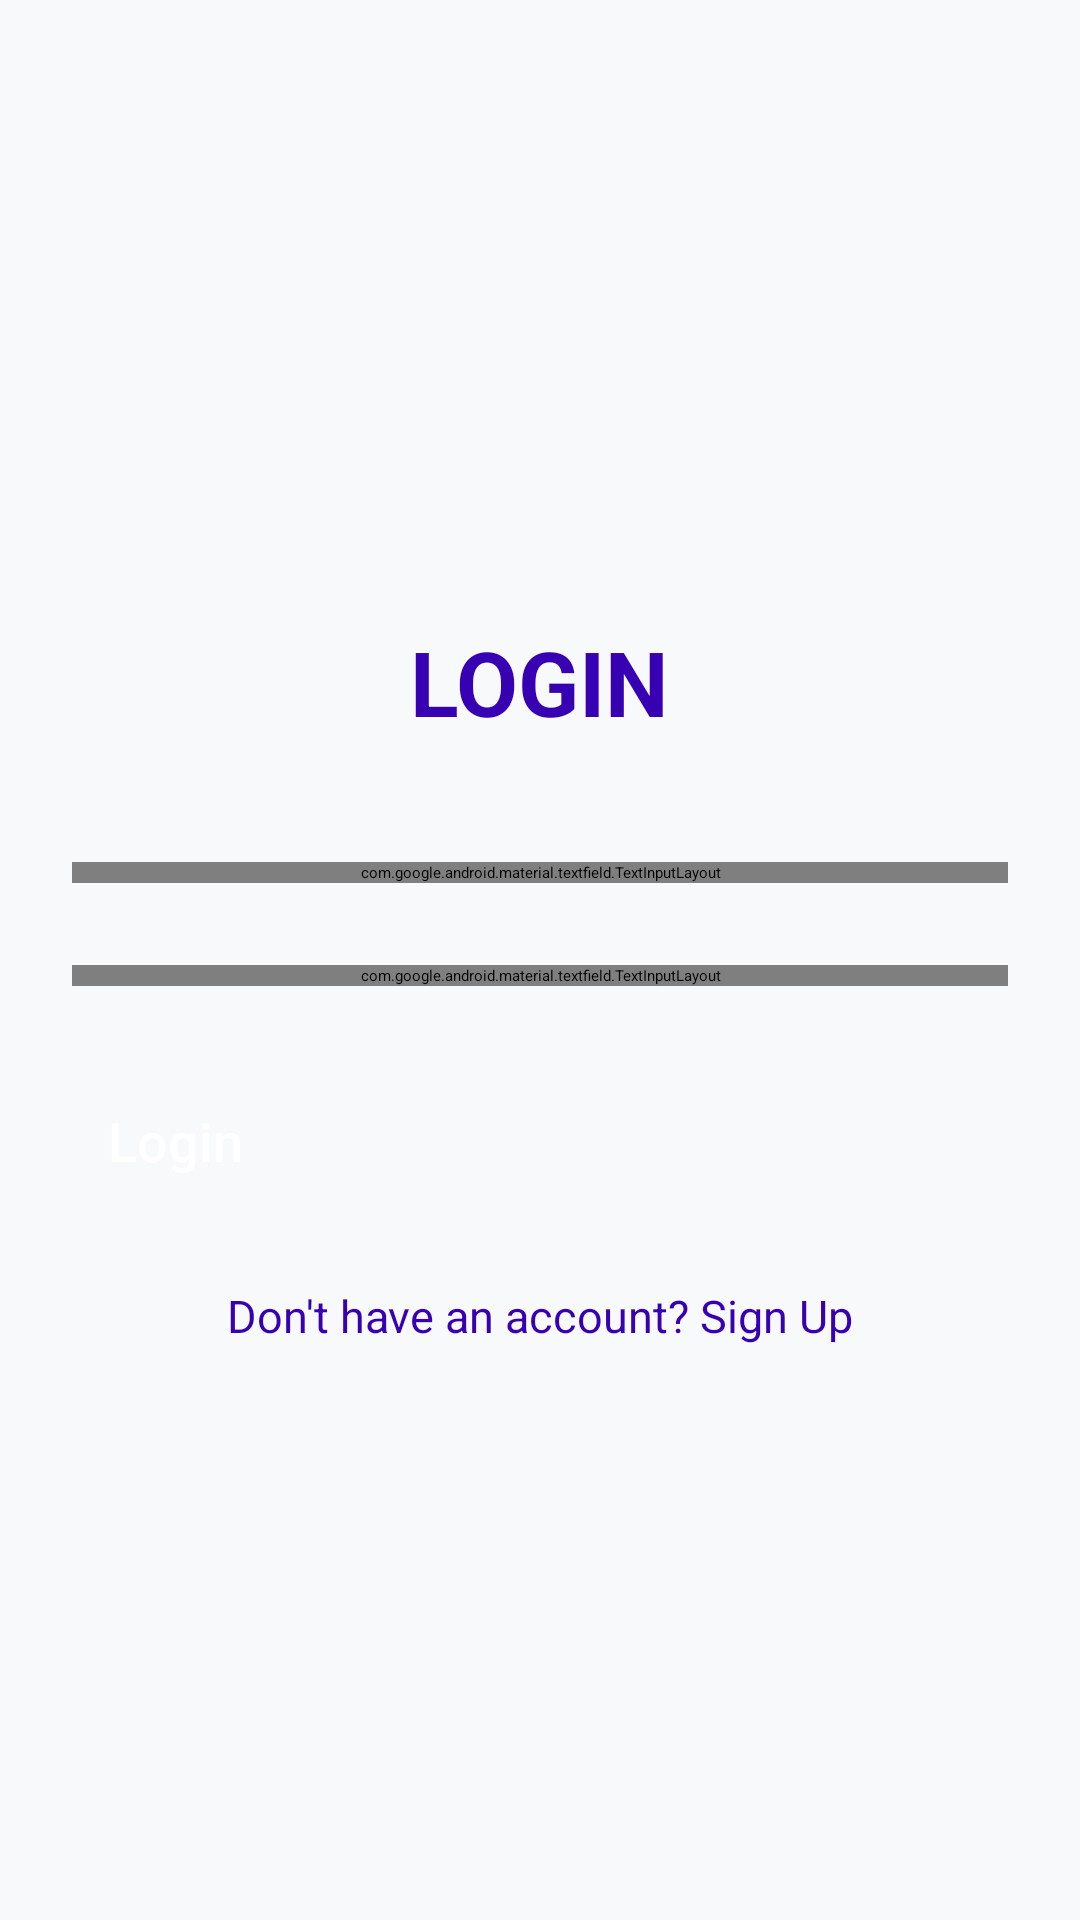

Reconstruct the res/layout file that produces this screen, plus the resources it refers to.
<!-- AndroidManifest.xml: application theme Theme.Shoppingg -->
<!-- res/layout/fragment_login.xml -->
<?xml version="1.0" encoding="utf-8"?>
<ScrollView xmlns:android="http://schemas.android.com/apk/res/android"
    xmlns:app="http://schemas.android.com/apk/res-auto"
    android:layout_width="match_parent"
    android:layout_height="match_parent"
    android:fillViewport="true"
    android:background="#F8F9FA">

    <LinearLayout
        android:orientation="vertical"
        android:gravity="center"
        android:padding="24dp"
        android:layout_width="match_parent"
        android:layout_height="wrap_content">

        
        <TextView
            android:id="@+id/tvTitle"
            android:text="LOGIN"
            android:textSize="30sp"
            android:textStyle="bold"
            android:textColor="@color/purple_700"
            android:layout_marginTop="48dp"
            android:layout_marginBottom="40dp"
            android:layout_width="wrap_content"
            android:layout_height="wrap_content" />

        
        <com.google.android.material.textfield.TextInputLayout
            android:id="@+id/layoutEmail"
            style="@style/Widget.MaterialComponents.TextInputLayout.OutlinedBox"
            android:layout_width="match_parent"
            android:layout_height="wrap_content"
            android:layout_marginBottom="3dp"
            app:boxStrokeColor="@color/purple_700"
            app:boxStrokeWidthFocused="2dp"
            app:boxCornerRadiusTopStart="12dp"
            app:boxCornerRadiusTopEnd="12dp"
            app:boxCornerRadiusBottomStart="12dp"
            app:boxCornerRadiusBottomEnd="12dp"
            app:hintTextColor="@color/purple_700">

            <com.google.android.material.textfield.TextInputEditText
                android:id="@+id/etEmail"
                android:hint="Email"
                android:inputType="textEmailAddress"
                android:padding="12dp"
                android:textColor="@android:color/black"
                android:textSize="16sp"
                android:layout_width="match_parent"
                android:layout_height="wrap_content" />
        </com.google.android.material.textfield.TextInputLayout>

        
        <TextView
            android:id="@+id/tvEmailError"
            android:text=""
            android:textColor="@android:color/holo_red_dark"
            android:textSize="12sp"
            android:layout_marginBottom="8dp"
            android:layout_marginStart="6dp"
            android:layout_width="match_parent"
            android:layout_height="wrap_content" />

        
        <com.google.android.material.textfield.TextInputLayout
            android:id="@+id/layoutPassword"
            style="@style/Widget.MaterialComponents.TextInputLayout.OutlinedBox"
            android:layout_width="match_parent"
            android:layout_height="wrap_content"
            android:layout_marginBottom="3dp"
            app:boxStrokeColor="@color/purple_700"
            app:boxStrokeWidthFocused="2dp"
            app:boxCornerRadiusTopStart="12dp"
            app:boxCornerRadiusTopEnd="12dp"
            app:boxCornerRadiusBottomStart="12dp"
            app:boxCornerRadiusBottomEnd="12dp"
            app:hintTextColor="@color/purple_700">

            <com.google.android.material.textfield.TextInputEditText
                android:id="@+id/etPassword"
                android:hint="Password"
                android:inputType="textPassword"
                android:padding="12dp"
                android:textColor="@android:color/black"
                android:textSize="16sp"
                android:layout_width="match_parent"
                android:layout_height="wrap_content" />
        </com.google.android.material.textfield.TextInputLayout>

        
        <TextView
            android:id="@+id/tvPasswordError"
            android:text=""
            android:textColor="@android:color/holo_red_dark"
            android:textSize="12sp"
            android:layout_marginBottom="8dp"
            android:layout_marginStart="6dp"
            android:layout_width="match_parent"
            android:layout_height="wrap_content" />

        
        <Button
            android:id="@+id/btnLogin"
            android:text="Login"
            android:textAllCaps="false"
            android:textSize="18sp"
            android:fontFamily="sans-serif-medium"
            android:textColor="@color/white"
            android:backgroundTint="@color/purple_700"
            android:layout_width="match_parent"
            android:layout_height="wrap_content"
            android:layout_marginBottom="24dp"
            android:padding="12dp" />

        
        <TextView
            android:id="@+id/tvRegister"
            android:text="Don't have an account? Sign Up"
            android:textColor="@color/purple_700"
            android:textSize="15sp"
            android:gravity="center"
            android:layout_marginBottom="32dp"
            android:layout_width="match_parent"
            android:layout_height="wrap_content" />
    </LinearLayout>
</ScrollView>
<!-- resources referenced by this layout -->
<resources>
  <color name="purple_700">#FF3700B3</color>
  <color name="white">#FFFFFFFF</color>
</resources>
